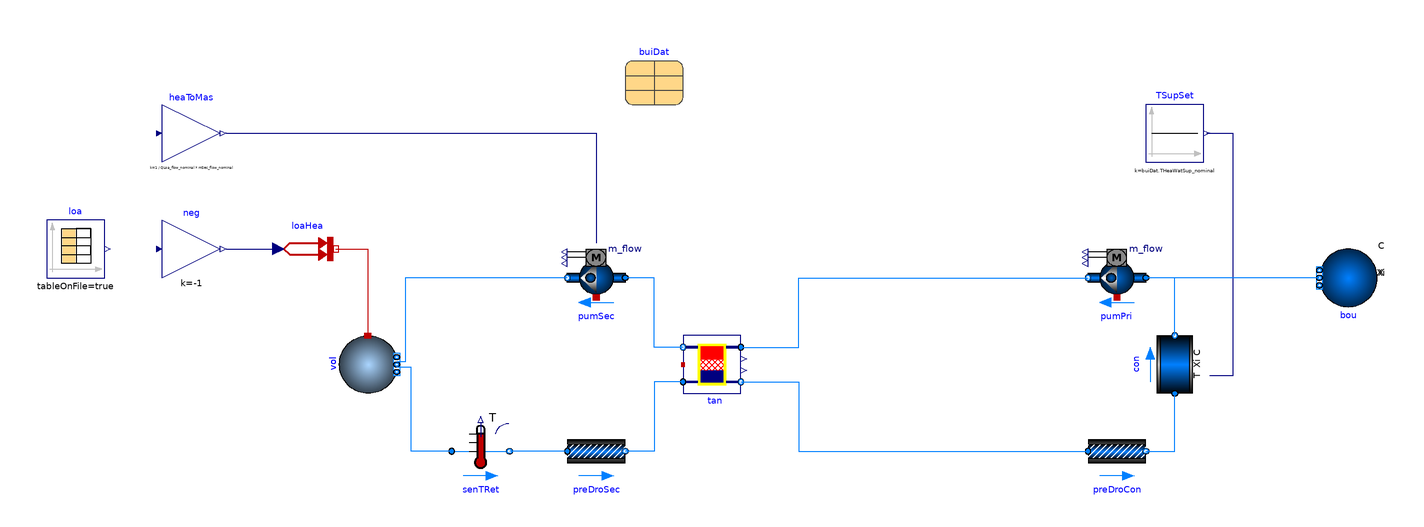

The Modelica model whose source follows is shown above as a component diagram (icons at their Placement, wires along their Line points).

model PartialPumpCommand "Validation model for the pump control blocks"

  package Medium = Buildings.Media.Water "Medium model";

  parameter Modelica.Units.SI.HeatFlowRate QLoa_flow_nominal(
    min=Modelica.Constants.eps)
    "Design heat flow rate (>=0)"
    annotation (Dialog(group="Design parameter"));
  parameter Modelica.Units.SI.MassFlowRate mSec_flow_nominal
    "Secondary loop nominal mass flow rate";
  parameter Modelica.Units.SI.MassFlowRate mCon_flow_nominal =
    mSec_flow_nominal
    "Condenser nominal mass flow rate";
  parameter Modelica.Units.SI.ThermodynamicTemperature T_start =
    buiDat.THeaWatRet_nominal
    "Temperature start value for components";

  Buildings.Fluid.Sources.PropertySource_T con(
    redeclare final package Medium = Medium,
    final use_T_in=true)
    "Condenser side of the heat recovery chiller represented by an ideal temperature source"
                                                         annotation (Placement(
        transformation(
        extent={{-10,10},{10,-10}},
        rotation=90,
        origin={150,-10})));
  Buildings.Fluid.Movers.Preconfigured.FlowControlled_m_flow pumPri(
    redeclare final package Medium = Medium,
    T_start=T_start,
    final addPowerToMedium=false,
    final m_flow_nominal=mCon_flow_nominal,
    final dp_nominal=preDroCon.dp_nominal) "Primary CHW pump"
    annotation (Placement(transformation(extent={{140,10},{120,30}})));
  Modelica.Blocks.Sources.Constant TSupSet(k=buiDat.THeaWatSup_nominal)
    annotation (Placement(transformation(extent={{140,60},{160,80}})));
  ThermalGridJBA.Hubs.BaseClasses.StratifiedTank tan(
    redeclare final package Medium = Medium,
    final m_flow_nominal=mSec_flow_nominal,
    final VTan=mCon_flow_nominal*buiDat.dTHeaWat_nominal*60/1000,
    final hTan=(tan.VTan*16/Modelica.Constants.pi)^(1/3),
    final dIns=0.1,
    final nSeg=9,
    final iMid=5,
    tan(T_start = T_start)) "Hot water tank"
    annotation (Placement(transformation(extent={{-20,-20},{0,0}})));
  Buildings.Fluid.MixingVolumes.MixingVolume vol(
    energyDynamics=Modelica.Fluid.Types.Dynamics.FixedInitial,
    T_start=T_start,
    final prescribedHeatFlowRate=true,
    redeclare package Medium = Medium,
    V=10,
    final mSenFac=1,
    final m_flow_nominal=mSec_flow_nominal,
    nPorts=2) "Volume for heating water distribution circuit" annotation (
      Placement(transformation(
        extent={{-10,10},{10,-10}},
        rotation=-90,
        origin={-129,-10})));
  Buildings.HeatTransfer.Sources.PrescribedHeatFlow loaHea
    "Heating load as prescribed heat flow rate"
    annotation (Placement(transformation(extent={{-160,20},{-140,40}})));
  Buildings.Fluid.Movers.Preconfigured.FlowControlled_m_flow pumSec(
    redeclare final package Medium = Medium,
    T_start=T_start,
    final addPowerToMedium=false,
    final m_flow_nominal=mSec_flow_nominal,
    final dp_nominal=preDroSec.dp_nominal) "Secondary pump"
    annotation (Placement(transformation(extent={{-40,10},{-60,30}})));
  Buildings.Fluid.FixedResistances.PressureDrop preDroCon(
    redeclare final package Medium = Medium,
    final m_flow_nominal=mCon_flow_nominal,
    dp_nominal=40E3) "Pressure drop of the condenser primary loop" annotation (
      Placement(transformation(
        extent={{-10,-10},{10,10}},
        rotation=0,
        origin={130,-40})));
  Buildings.Fluid.FixedResistances.PressureDrop preDroSec(
    redeclare final package Medium = Medium,
    final m_flow_nominal=mSec_flow_nominal,
    dp_nominal=40E3) "Pressure drop of secondary loop"         annotation (
      Placement(transformation(
        extent={{-10,-10},{10,10}},
        rotation=0,
        origin={-50,-40})));
  Buildings.Controls.OBC.CDL.Reals.MultiplyByParameter heaToMas(final k=1/
        QLoa_flow_nominal*mSec_flow_nominal)
    "Heat flow rate converted to mass flow rate" annotation (Placement(
        transformation(
        extent={{-10,-10},{10,10}},
        rotation=0,
        origin={-190,70})));
  Modelica.Blocks.Sources.CombiTimeTable loa(
    tableOnFile=true,
    tableName="tab1",
    fileName=Modelica.Utilities.Files.loadResource(buiDat.filNam),
    extrapolation=Modelica.Blocks.Types.Extrapolation.Periodic,
    y(each unit="W"),
    offset={0,0,0},
    columns={2,3,4},
    smoothness=Modelica.Blocks.Types.Smoothness.MonotoneContinuousDerivative1)
    "Reader for thermal loads (y[1] is cooling load, y[2] is space heating load, y[3] is domestic water heat load)"
    annotation (Placement(transformation(extent={{-240,20},{-220,40}})));
  parameter Data.Individual.B1380 buiDat
    annotation (Placement(transformation(extent={{-40,80},{-20,100}})));
  Buildings.Fluid.Sources.Boundary_pT bou(redeclare final package Medium =
        Medium, nPorts=1)
    "Pressure boundary condition representing expansion vessel (common to HHW and CHW)"
    annotation (Placement(transformation(
        extent={{-10,-10},{10,10}},
        rotation=180,
        origin={210,20})));
  Buildings.Fluid.Sensors.TemperatureTwoPort senTRet(redeclare final package
      Medium = Medium, m_flow_nominal=mSec_flow_nominal,
    T_start=T_start)
    "Water return temperature" annotation (Placement(transformation(
        extent={{-10,-10},{10,10}},
        rotation=0,
        origin={-90,-40})));
  Buildings.Controls.OBC.CDL.Reals.MultiplyByParameter neg(final k=-1)
    "Turns load negative" annotation (Placement(transformation(
        extent={{-10,-10},{10,10}},
        rotation=0,
        origin={-190,30})));
equation
  connect(con.port_b, pumPri.port_a)
    annotation (Line(points={{150,0},{150,20},{140,20}},
                                                      color={0,127,255}));
  connect(TSupSet.y, con.T_in) annotation (Line(points={{161,70},{170,70},{170,
          -14},{162,-14}},
                     color={0,0,127}));
  connect(tan.port_aTop, pumPri.port_b) annotation (Line(points={{0,-4},{20,-4},
          {20,20},{120,20}},color={0,127,255}));
  connect(loaHea.port, vol.heatPort)
    annotation (Line(points={{-140,30},{-129,30},{-129,0}}, color={191,0,0}));
  connect(tan.port_bTop, pumSec.port_a) annotation (Line(points={{-20,-4},{-30,
          -4},{-30,20},{-40,20}},
                              color={0,127,255}));
  connect(pumSec.port_b, vol.ports[1]) annotation (Line(points={{-60,20},{-116,20},
          {-116,-9},{-119,-9}}, color={0,127,255}));
  connect(tan.port_bBot, preDroCon.port_a) annotation (Line(points={{0,-16},{20,
          -16},{20,-40},{120,-40}},color={0,127,255}));
  connect(preDroCon.port_b, con.port_a)
    annotation (Line(points={{140,-40},{150,-40},{150,-20}},
                                                          color={0,127,255}));
  connect(tan.port_aBot, preDroSec.port_b) annotation (Line(points={{-20,-16},{-30,
          -16},{-30,-40},{-40,-40}}, color={0,127,255}));
  connect(heaToMas.y, pumSec.m_flow_in)
    annotation (Line(points={{-178,70},{-50,70},{-50,32}}, color={0,0,127}));
  connect(bou.ports[1], pumPri.port_a)
    annotation (Line(points={{200,20},{140,20}},color={0,127,255}));
  connect(preDroSec.port_a, senTRet.port_b)
    annotation (Line(points={{-60,-40},{-80,-40}}, color={0,127,255}));
  connect(senTRet.port_a, vol.ports[2]) annotation (Line(points={{-100,-40},{-114,
          -40},{-114,-11},{-119,-11}}, color={0,127,255}));
  connect(neg.y, loaHea.Q_flow)
    annotation (Line(points={{-178,30},{-160,30}}, color={0,0,127}));
end PartialPumpCommand;